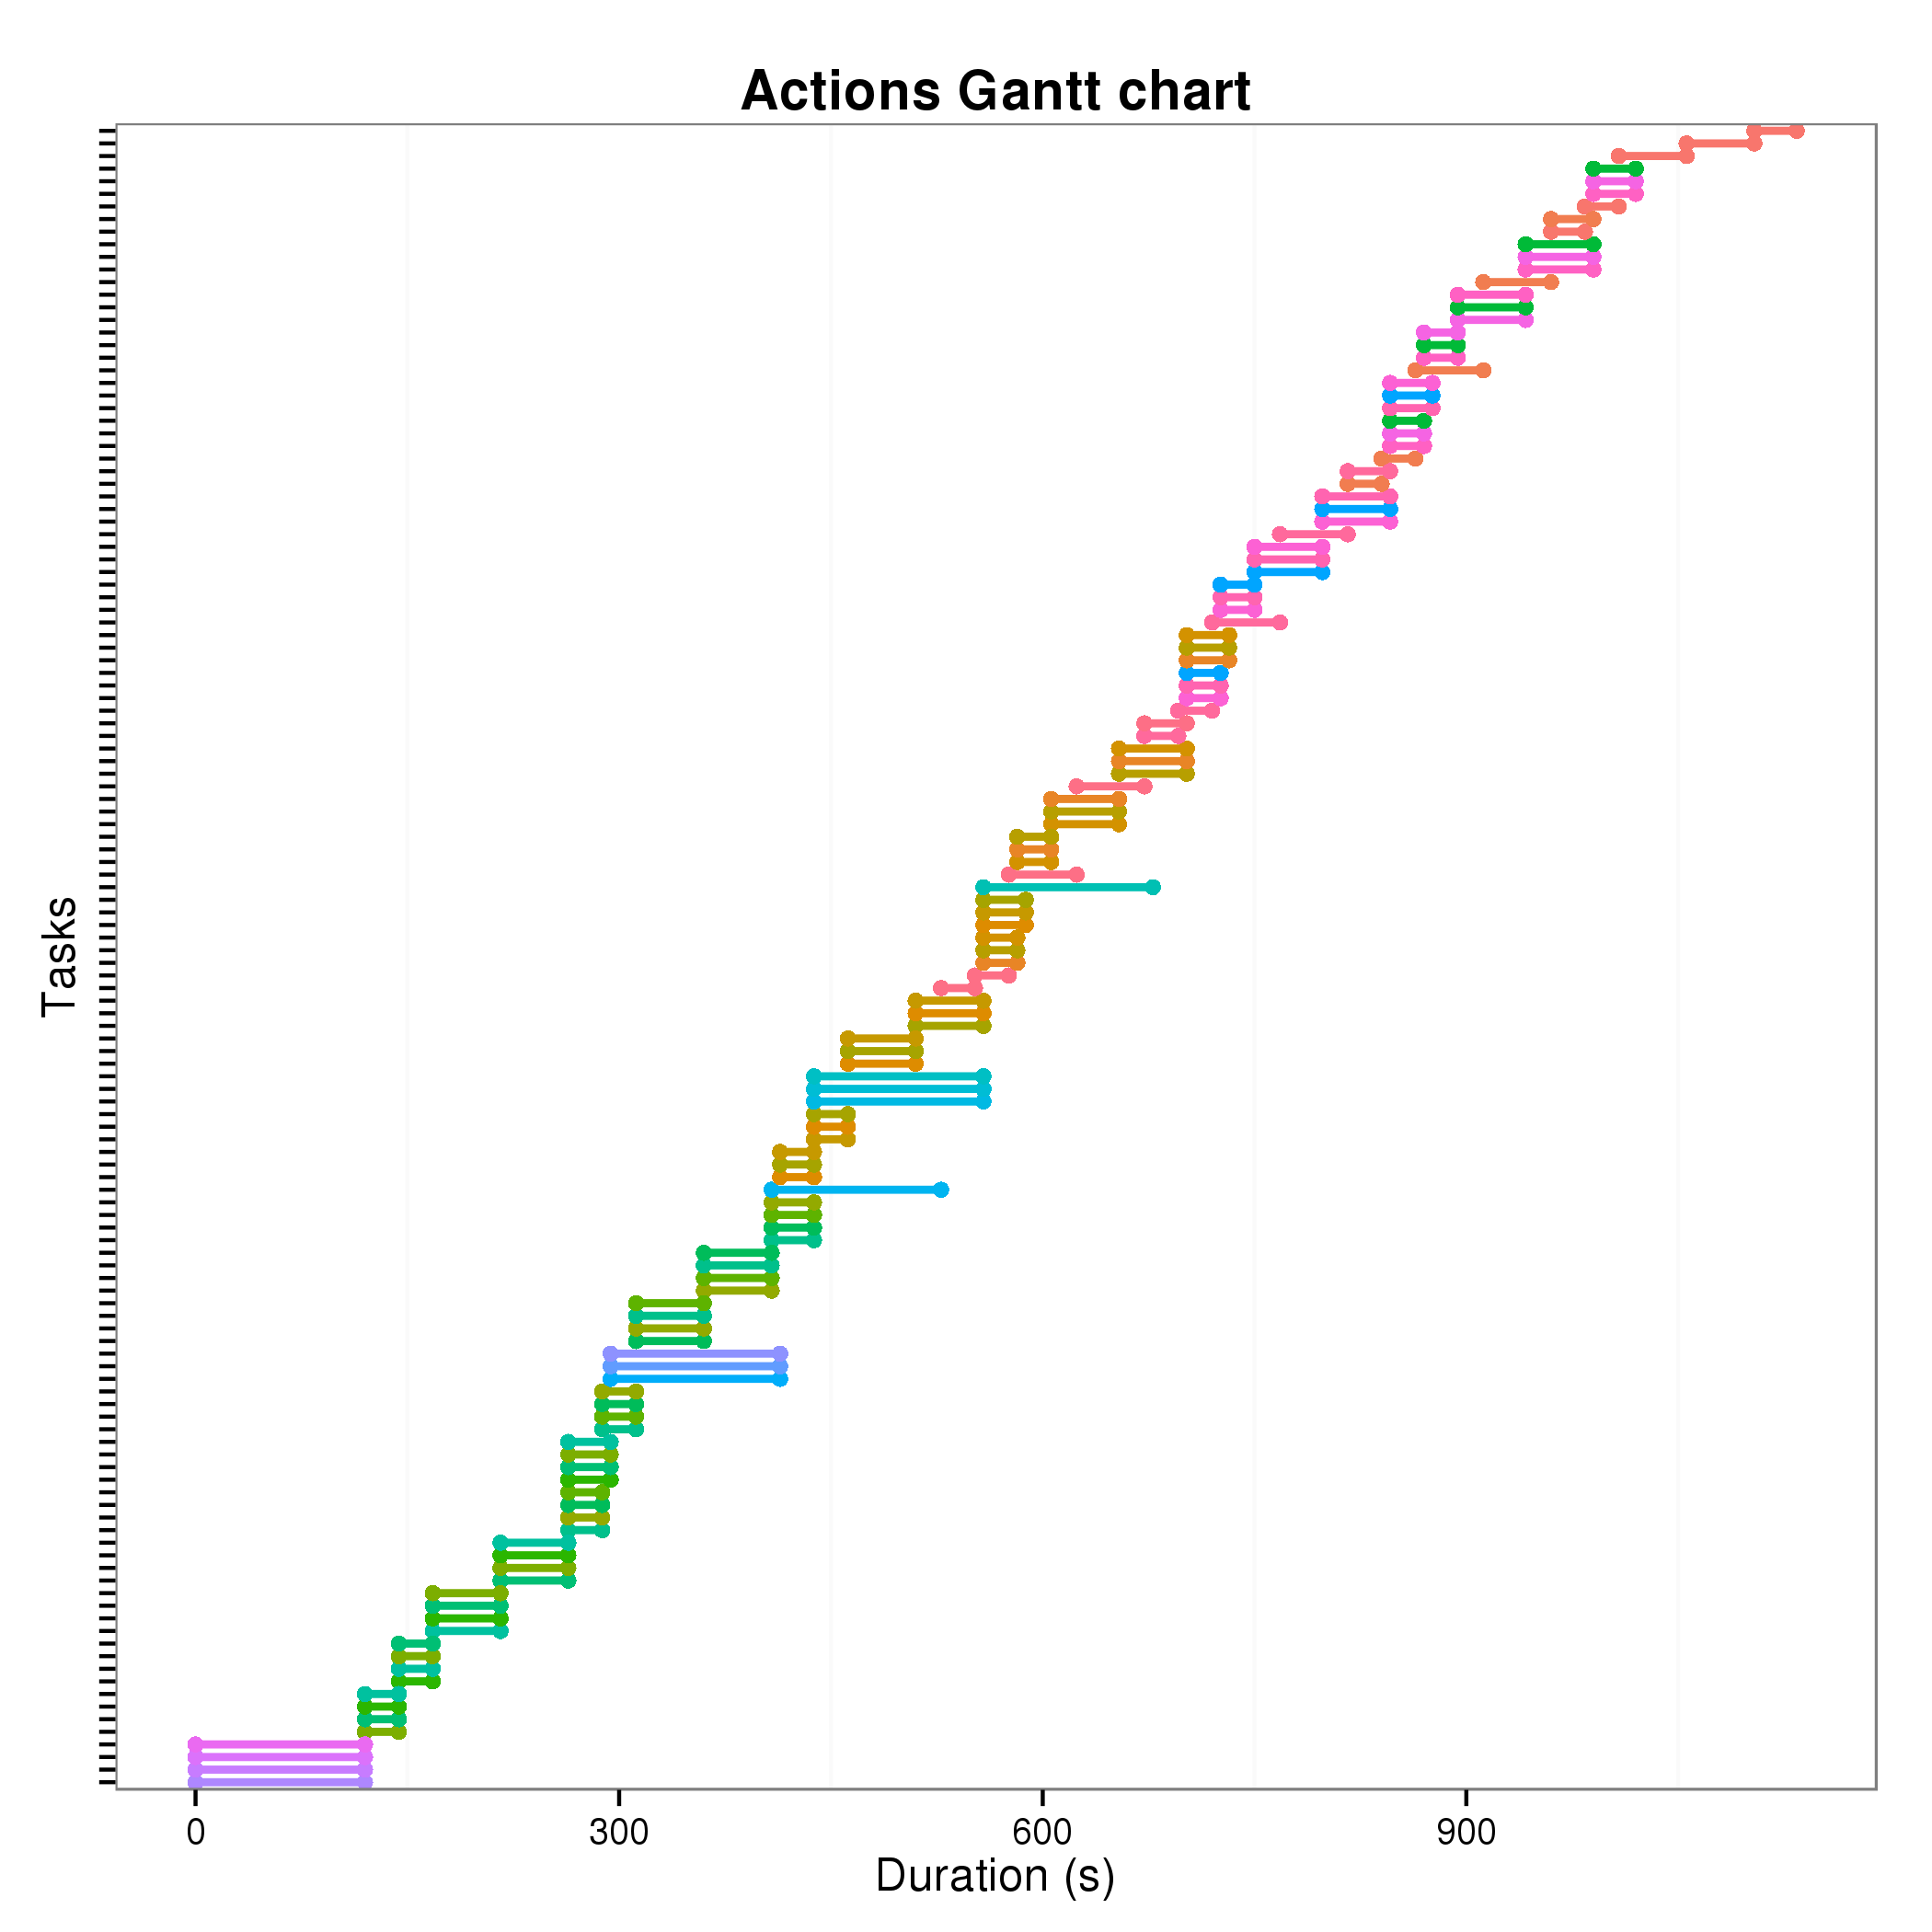

Source data for this figure (header and first rows):
VM, NODE, Start, End
boot_node#32, node#32, 0, 120
boot_node#33, node#33, 0, 120
boot_node#34, node#34, 0, 120
boot_node#35, node#35, 0, 120
vm#68, node#17, 120, 144
vm#84, node#21, 120, 144
vm#76, node#19, 120, 144
vm#92, node#23, 120, 144
vm#78, node#19, 144, 168
vm#94, node#23, 144, 168
vm#70, node#17, 144, 168
vm#86, node#21, 144, 168
vm#93, node#23, 168, 216
vm#77, node#19, 168, 216
vm#85, node#21, 168, 216
vm#69, node#17, 168, 216
vm#87, node#21, 216, 264
vm#71, node#17, 216, 264
vm#79, node#19, 216, 264
vm#95, node#23, 216, 264
vm#88, node#22, 264, 288
vm#64, node#16, 264, 288
vm#80, node#20, 264, 288
vm#72, node#18, 264, 288
shutdown_node#19, node#19, 264, 294
shutdown_node#21, node#21, 264, 294
shutdown_node#17, node#17, 264, 294
shutdown_node#23, node#23, 264, 294
vm#90, node#22, 288, 312
vm#74, node#18, 288, 312
vm#82, node#20, 288, 312
vm#66, node#16, 288, 312
boot_node#29, node#29, 294, 414
boot_node#30, node#30, 294, 414
boot_node#31, node#31, 294, 414
vm#81, node#20, 312, 360
vm#65, node#16, 312, 360
vm#89, node#22, 312, 360
vm#73, node#18, 312, 360
vm#67, node#16, 360, 408
vm#75, node#18, 360, 408
vm#91, node#22, 360, 408
vm#83, node#20, 360, 408
shutdown_node#22, node#22, 408, 438
shutdown_node#20, node#20, 408, 438
shutdown_node#18, node#18, 408, 438
shutdown_node#16, node#16, 408, 438
boot_node#28, node#28, 408, 528
vm#44, node#11, 414, 438
vm#60, node#15, 414, 438
vm#52, node#13, 414, 438
vm#54, node#13, 438, 462
vm#46, node#11, 438, 462
vm#62, node#15, 438, 462
boot_node#27, node#27, 438, 558
boot_node#26, node#26, 438, 558
boot_node#25, node#25, 438, 558
vm#45, node#11, 462, 510
vm#61, node#15, 462, 510
vm#53, node#13, 462, 510
... 72 more rows
